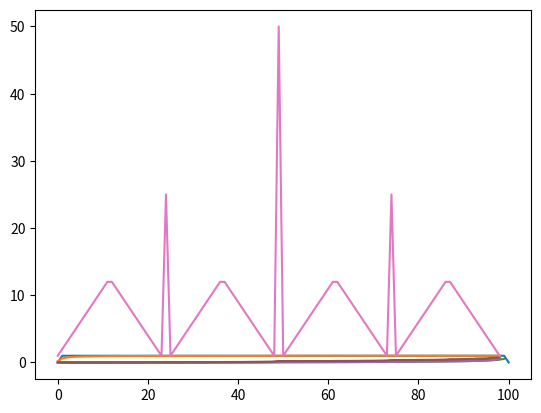

Recreate this plot in Python.
import numpy as np
import matplotlib.pyplot as plt

p_h = 0.2

states = list(range(101))

rewards = [0,1]

actions = []
for s in states:
    if s < 100 and s > 0:
        A_s = list(range(1,min(s,100-s)+1))
    else: A_s = [0]
    actions.append(A_s)

actions[1]

def p(s_prime,r,s,a):
    if  (s==100 and s_prime==100 and r==0) or (s == 0 and s_prime==0 and r==0):
        return 1.0
    elif (s_prime == s+a and (a in actions[s]) and s_prime<100 and r == 0):
        return p_h
    elif (s_prime == s+a and (a in actions[s]) and s < 100 and s_prime==100 and r == 1):
        return p_h
    elif (s_prime == s-a and (a in actions[s]) and s_prime>0 and r == 0):
        return 1-p_h
    elif (s_prime == s-a and (a in actions[s]) and s_prime==0 and r == 0):
        return 1-p_h
    else:
        return 0.0


def pi(a,s):
    if a in actions[s]:
        return 1/len(actions[s])
    else: return 0.0

def B(v):
    w = [np.sum([pi(a,s)*p(s_prime,r,s,a)*(r+v[s_prime]) for s_prime in states \
           for r in rewards for a in actions[s] ]) for s in states]
    w[0] = 0
    w[100] = 0
    
    return w

v_0 = np.ones(101)

v_0[0] = v_0[100] = 0

plt.plot(v_0)

s = 99
actions[s]
pi(1,s)

p(100,1,99,1)

w = B(v_0)

plt.plot(w[1:100]);

eps = 1 
w = v_0
while eps > 0.000001:
    
    v = B(w)
    eps = (np.array([(v[s] - w[s])**2 for s in states ])).sum()

    w = v
    print(eps)

plt.plot(list(range(1,100)),v[1:100]);

v[48:52]

def q(s,a):
    return np.sum([p(s_prime,r,s,a)*(r + v[s_prime]) for s_prime in states for r in rewards])

q_maximal = [q(s,min(s,100-s)) for s in range(1,100)]

plt.plot(q_maximal);

q_minimal = [q(s,1) for s in range(1,100)]

plt.plot(q_minimal);

eps = 1

while eps>0.000001:
    
    def q(s,a):
        return np.sum([p(s_prime,r,s,a)*(r + v[s_prime]) for s_prime in states for r in rewards])
    
    new_v =  np.array([np.max([q(s,a) for a in actions[s]]) for s in states]) 
    new_v[0]=0
    new_v[100]=0
    eps = np.sum((v - new_v)**2)
    print(eps)
    v = new_v

plt.plot(v[1:100]);

opt_actions = [actions[s][np.argmax([round(q(s,a),5) for a in (actions[s])])] for s in range(1,100)]

def optimal_action(s):
    return opt_actions[s-1]

plt.plot([optimal_action(s) for s in range(1,100)]);

optimal_action(50)

